Run: headless pygame with SDL's dummy video driver; simulated clock (each Clock.tick advances the game by its frame time, no real sleeping); random seed 0; keys injected as events and as key.get_pressed() state; no mouse input.
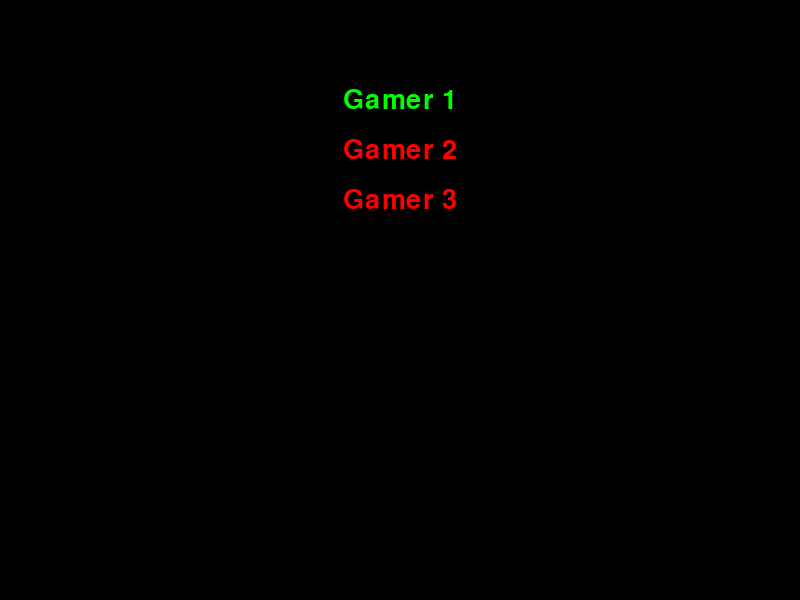
Frame 1 of 1 · flips 1–60 · no input

The pygame program that drew these frames:

import sys
import pygame

# All of Profile is done with help of Chat-GPT

class Profile:
    def __init__(self, window):
        pygame.init()
        self.screen = window
        self.colors = self.color_init()
        self.profiles = ["Gamer 1", "Gamer 2", "Gamer 3"]
        self.selected_profile_index = 0
        self.font = pygame.font.SysFont(None, 40)
        self.selected_profile = None

    def color_init(self):
        colors = {}
        colors["white"] = (255, 255, 255)
        colors["black"] = (0, 0, 0)
        colors["red"] = (255, 0, 0)
        colors["green"] = (0, 255, 0)
        return colors

    def key_event_handler(self, event):
        if event.key == pygame.K_UP:
            self.selected_profile_index =\
                  (self.selected_profile_index - 1) % len(self.profiles)
        elif event.key == pygame.K_DOWN:
            self.selected_profile_index =\
                  (self.selected_profile_index + 1) % len(self.profiles)
        elif event.key == pygame.K_RETURN:
            self.selected_profile = self.profiles[self.selected_profile_index]

    def mainloop(self):
        running = True
        self.selected_profile = None
        while running:
            # Handle events
            for event in pygame.event.get():
                if event.type == pygame.QUIT:
                    running = False
                elif event.type == pygame.KEYDOWN:
                    self.key_event_handler(event)
            self.screen.fill(self.colors["black"])
            if self.selected_profile is not None:
                return self.selected_profile

            # Display profile options
            for i, selected in enumerate(self.profiles):
                text_color = self.colors["green"] if i == self.selected_profile_index\
                      else self.colors["red"]
                text_surface = self.font.render(selected, True, text_color)
                text_rect = text_surface.get_rect(center=(800 // 2, 100 + i * 50))
                self.screen.blit(text_surface, text_rect)

            # Update the display
            pygame.display.flip()

        # Quit Pygame
        pygame.quit()
        sys.exit()

if __name__ == "__main__":
    width, height = 800, 600
    screen = pygame.display.set_mode((width, height))
    profile = Profile(screen)
    print(profile.mainloop())
